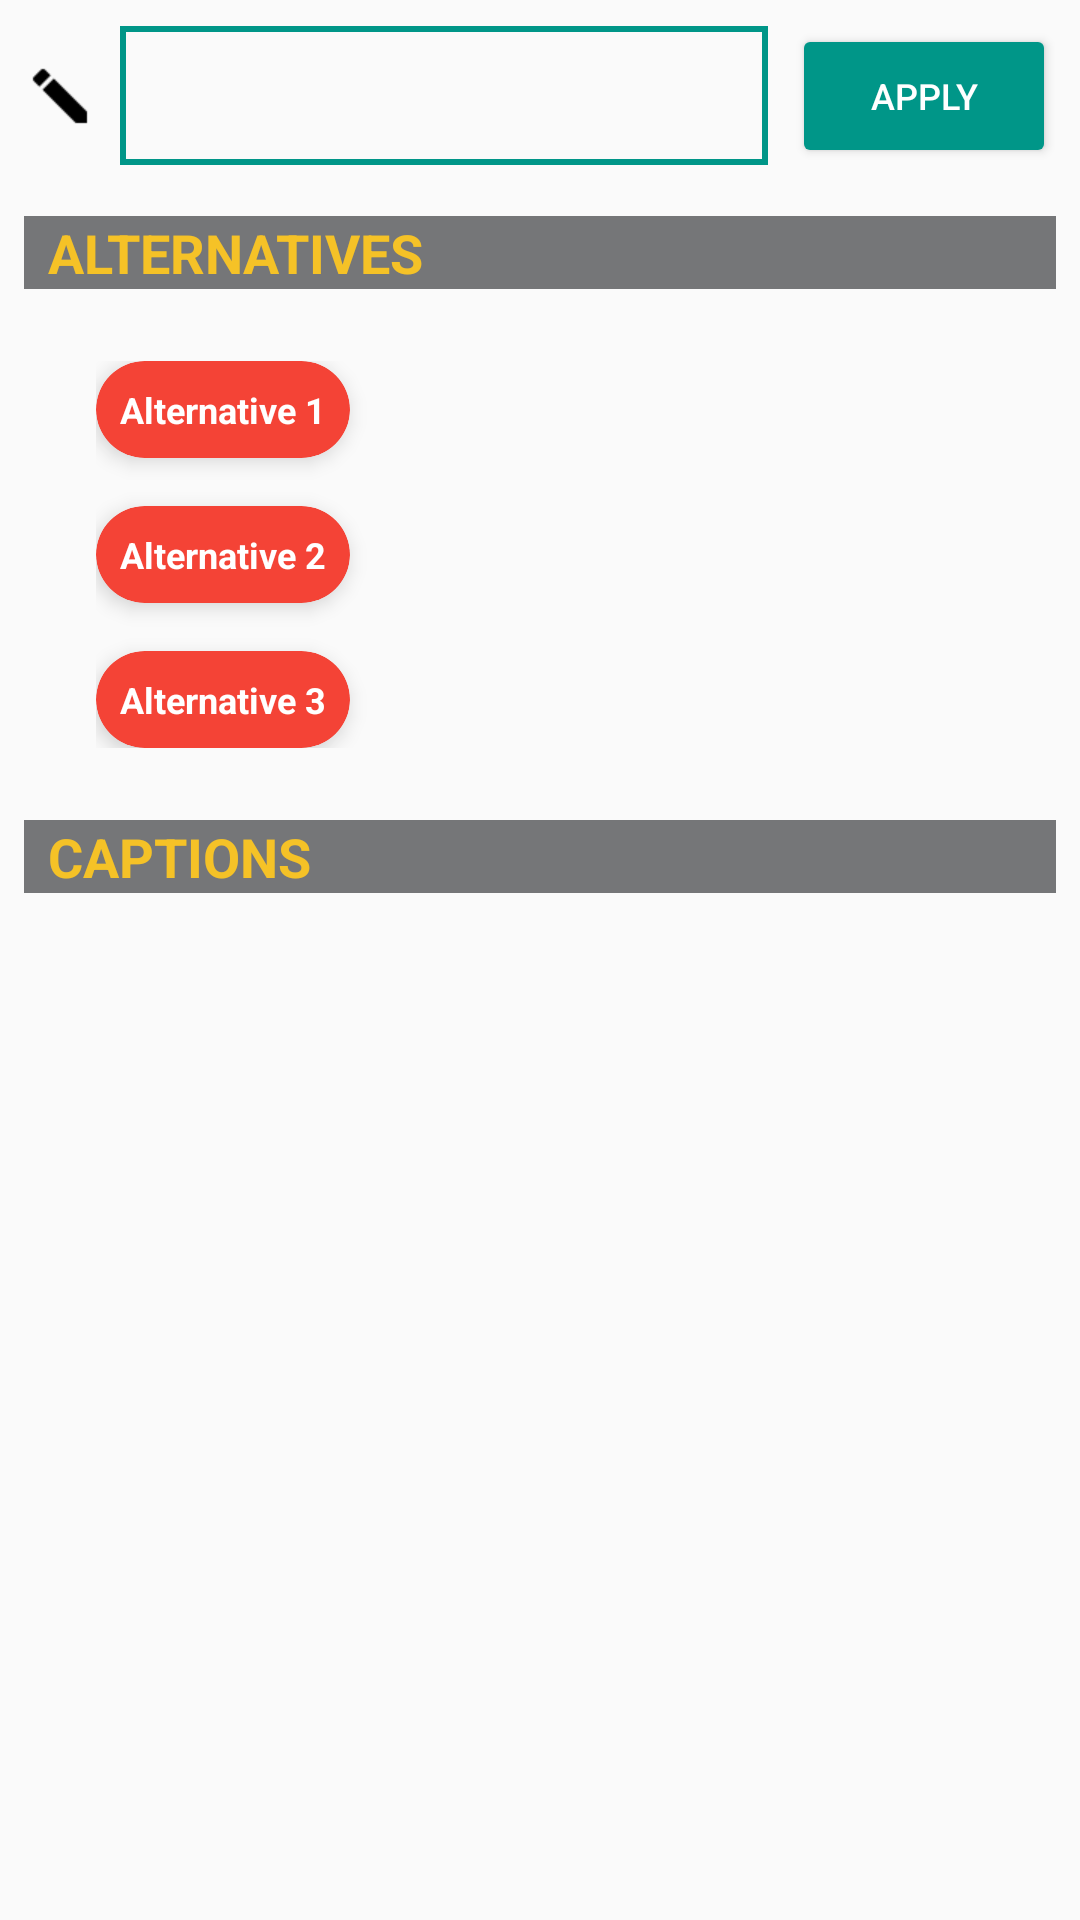

Here is an Android app screen rendered from its layout file. Give the layout XML and the strings, colors and styles it references.
<!-- AndroidManifest.xml: application theme AppTheme -->
<!-- res/layout/editor.xml -->
<LinearLayout
	xmlns:android="http://schemas.android.com/apk/res/android"
	xmlns:app="http://schemas.android.com/apk/res-auto"
	xmlns:tools="http://schemas.android.com/tools"
	android:layout_width="match_parent"
	android:layout_height="match_parent"
	android:orientation="vertical">
	<LinearLayout
		android:id="@+id/linear1"
		android:layout_width="match_parent"
		android:layout_height="wrap_content"
		android:gravity="center_horizontal"
		android:orientation="vertical">
		<LinearLayout
			android:id="@+id/linear4"
			android:layout_width="match_parent"
			android:layout_height="wrap_content"
			android:padding="8dp"
			android:gravity="center_vertical"
			android:orientation="horizontal">
			<ImageView
				android:id="@+id/imageview1"
				android:layout_width="wrap_content"
				android:layout_height="wrap_content"
				android:layout_marginRight="4dp"
				android:src="@drawable/ic_edit_black"
				android:scaleType="fitCenter" />
			<EditText
				android:id="@+id/edittext1"
				android:layout_width="wrap_content"
				android:layout_height="wrap_content"
				android:layout_marginLeft="4dp"
				android:layout_marginRight="4dp"
				android:padding="8dp"
				android:textSize="12sp"
				android:textColor="#000000"
				android:textColorHint="#607D8B"
				android:lines="2"
				android:layout_weight="1"
				android:background="@drawable/border" />
			<Button
				android:id="@+id/button1"
				android:layout_width="wrap_content"
				android:layout_height="wrap_content"
				android:layout_marginLeft="4dp"
				android:padding="8dp"
				android:text="APPLY"
				android:textSize="12sp"
				android:textColor="#FFFFFF"
				android:backgroundTint="#009688" />
		</LinearLayout>
		<LinearLayout
			android:id="@+id/linear2"
			android:layout_width="match_parent"
			android:layout_height="wrap_content"
			android:padding="8dp"
			android:orientation="horizontal">
			<TextView
				android:id="@+id/textview4"
				android:layout_width="match_parent"
				android:layout_height="wrap_content"
				android:background="#757678"
				android:text="Alternatives"
				android:textSize="18sp"
				android:textColor="#F5C227"
				style="?android:attr/listSeparatorTextViewStyle" />
		</LinearLayout>
		<LinearLayout
			android:id="@+id/linear3"
			android:layout_width="match_parent"
			android:layout_height="wrap_content"
			android:layout_marginLeft="32dp"
			android:layout_marginTop="16dp"
			android:layout_marginRight="32dp"
			android:layout_marginBottom="16dp"
			android:orientation="vertical">
			<androidx.cardview.widget.CardView
				android:id="@+id/cardview1"
				android:layout_width="wrap_content"
				android:layout_height="wrap_content"
				android:orientation="vertical"
				android:foreground="?android:selectableItemBackground"
				app:cardElevation="4dp"
				app:cardCornerRadius="20dp"
				app:cardBackgroundColor="#F44336">
				<TextView
					android:id="@+id/textview1"
					android:layout_width="wrap_content"
					android:layout_height="wrap_content"
					android:padding="8dp"
					android:text="Alternative 1"
					android:textSize="12sp"
					android:textStyle="bold"
					android:textColor="#FFFFFF" />
			</androidx.cardview.widget.CardView>
			<androidx.cardview.widget.CardView
				android:id="@+id/cardview2"
				android:layout_width="wrap_content"
				android:layout_height="wrap_content"
				android:layout_marginTop="16dp"
				android:orientation="vertical"
				android:foreground="?android:selectableItemBackground"
				app:cardElevation="4dp"
				app:cardCornerRadius="20dp"
				app:cardBackgroundColor="#F44336">
				<TextView
					android:id="@+id/textview2"
					android:layout_width="wrap_content"
					android:layout_height="wrap_content"
					android:padding="8dp"
					android:text="Alternative 2"
					android:textSize="12sp"
					android:textStyle="bold"
					android:textColor="#FFFFFF" />
			</androidx.cardview.widget.CardView>
			<androidx.cardview.widget.CardView
				android:id="@+id/cardview3"
				android:layout_width="wrap_content"
				android:layout_height="wrap_content"
				android:layout_marginTop="16dp"
				android:orientation="vertical"
				android:foreground="?android:selectableItemBackground"
				app:cardElevation="4dp"
				app:cardCornerRadius="20dp"
				app:cardBackgroundColor="#F44336">
				<TextView
					android:id="@+id/textview3"
					android:layout_width="wrap_content"
					android:layout_height="wrap_content"
					android:padding="8dp"
					android:text="Alternative 3"
					android:textSize="12sp"
					android:textStyle="bold"
					android:textColor="#FFFFFF" />
			</androidx.cardview.widget.CardView>
		</LinearLayout>
	</LinearLayout>
	<LinearLayout
		android:id="@+id/linear5"
		android:layout_width="match_parent"
		android:layout_height="wrap_content"
		android:padding="8dp"
		android:orientation="horizontal">
		<TextView
			android:id="@+id/textview5"
			android:layout_width="match_parent"
			android:layout_height="wrap_content"
			android:background="#757678"
			android:text="Captions"
			android:textSize="18sp"
			android:textColor="#F5C227"
			style="?android:attr/listSeparatorTextViewStyle" />
	</LinearLayout>
	<ListView
		android:id="@+id/listview1"
		android:layout_width="match_parent"
		android:layout_height="wrap_content"
		android:padding="8dp"
		android:choiceMode="none"
		android:background="?android:attr/activatedBackgroundIndicator" />
</LinearLayout>
<!-- resources referenced by this layout -->
<resources>
  <!-- drawable border (drawable) -->
  <?xml version="1.0" encoding="utf-8"?>
  <shape xmlns:android="http://schemas.android.com/apk/res/android"
         android:shape="rectangle" >
         <stroke
            android:width="2dp"
            android:color="#009688" />
  </shape>
  <!-- drawable ic_edit_black: png bitmap (drawable-xhdpi, 300 bytes) -->
  <style name="AppTheme" parent="@android:style/Theme.Material.Light.DarkActionBar">
  		<item name="android:colorPrimary">@color/colorPrimary</item>
  		<item name="android:colorPrimaryDark">@color/colorPrimaryDark</item>
  		<item name="android:colorAccent">@color/colorAccent</item>
  		<item name="android:colorControlHighlight">@color/colorControlHighlight</item>
  		<item name="android:colorControlNormal">@color/colorControlNormal</item>
  	</style>
  <color name="colorPrimary">#009688</color>
  <color name="colorPrimaryDark">#00796B</color>
  <color name="colorAccent">#009688</color>
  <color name="colorControlHighlight">#008DCD</color>
  <color name="colorControlNormal">#009688</color>
</resources>
